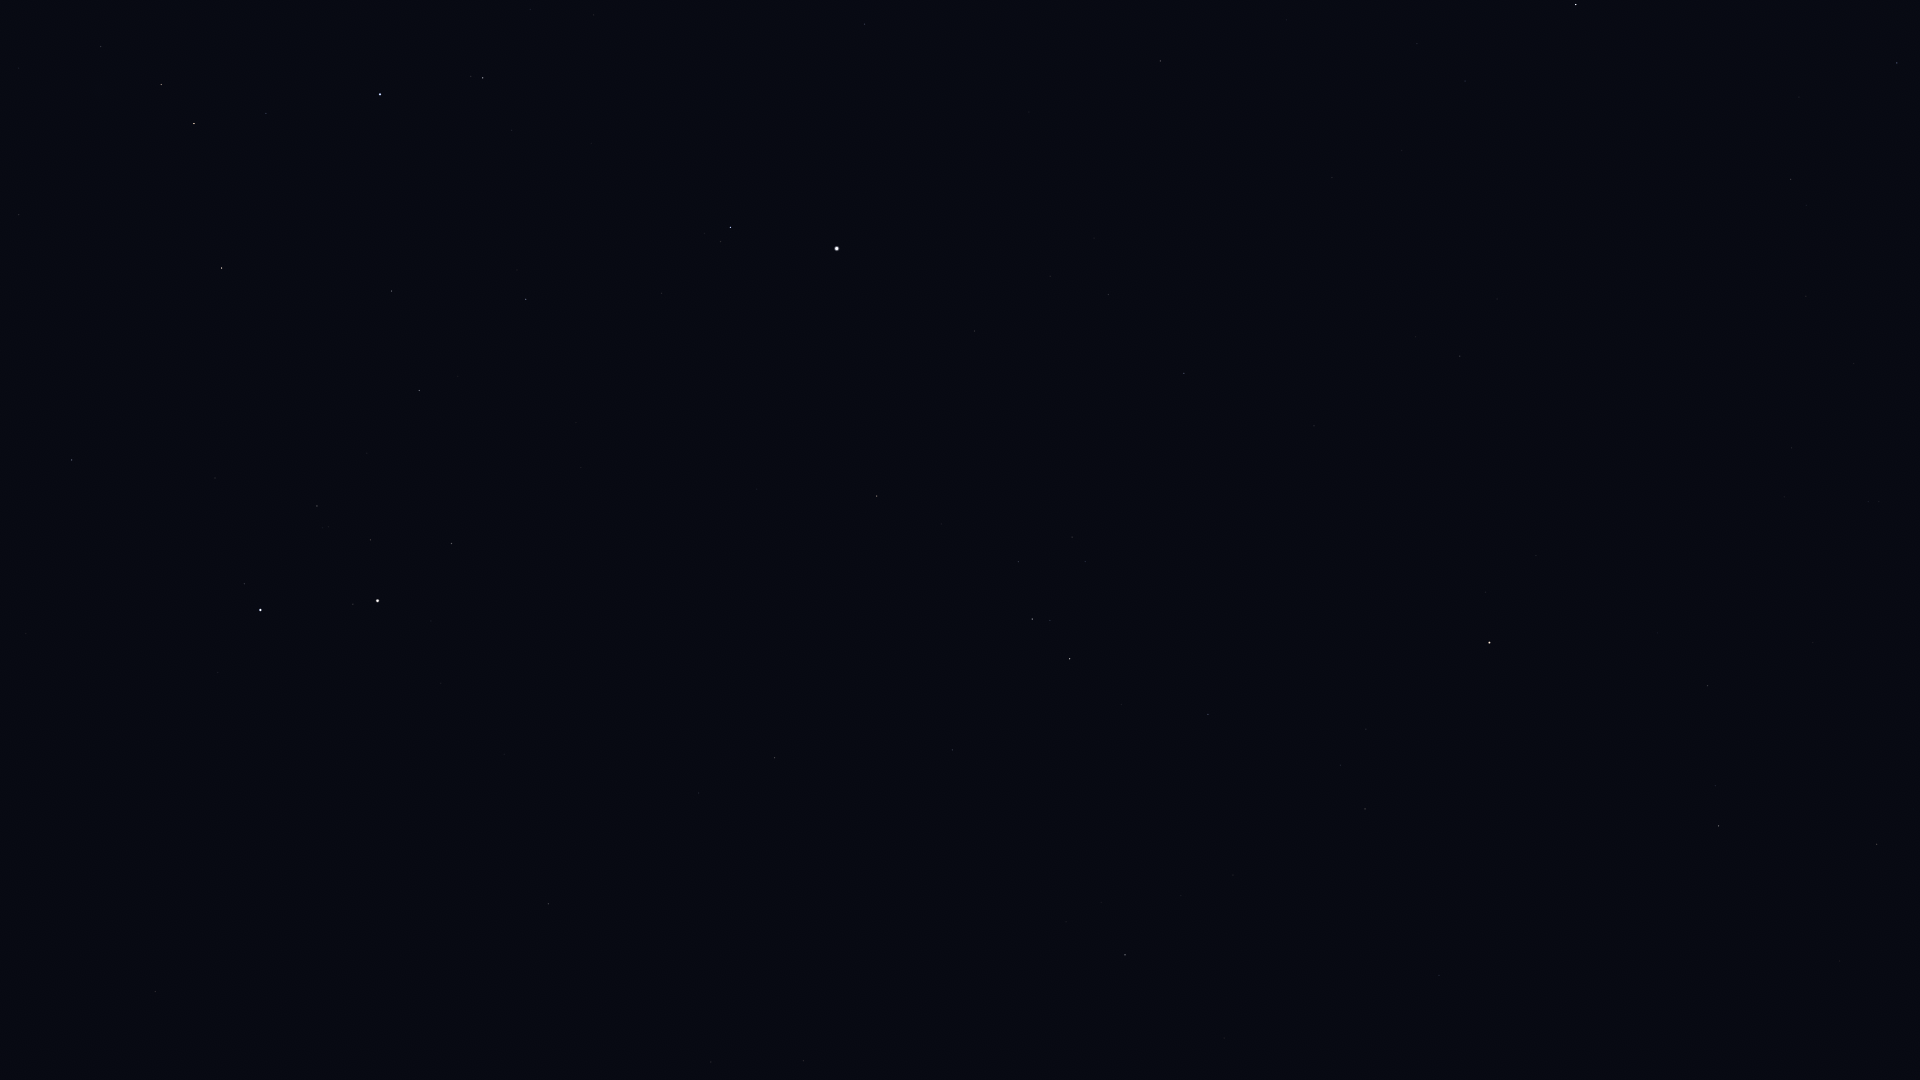

Data behind this chart, as committed beside it:
Star_ID, Name, X, Y
28734, HIP 28734, 101, 46
29655, HIP 29655, 161, 84
30343, HIP 30343, 194, 123
30883, HIP 30883, 266, 113
31681, HIP 31681, 380, 94
31978, HIP 31978, 530, 9
32246, HIP 32246, 221, 268
32362, HIP 32362, 483, 78
32533, HIP 32533, 594, 15
33018, HIP 33018, 72, 460
34088, HIP 34088, 391, 291
34693, HIP 34693, 215, 478
34769, HIP 34769, 864, 24
35350, HIP 35350, 526, 299
35550, HIP 35550, 419, 390
36046, HIP 36046, 317, 506
36188, Gomeisa, 730, 227
36850, Castor, 260, 610
36962, HIP 36962, 370, 540
37279, Procyon, 837, 248
37447, HIP 37447, 1160, 61
37740, HIP 37740, 451, 543
37826, Pollux, 377, 601
39211, HIP 39211, 1050, 276
39757, Tureis, 1576, 4
39863, HIP 39863, 1108, 294
40167, Tegmine, 684, 586
40526, Tarf, 877, 496
40843, HIP 40843, 504, 754
40881, Piautos, 574, 713
41075, Alsciaukat, 155, 991
42402, Minchir, 1072, 537
42446, Gakyid, 869, 663
42556, Meleph, 732, 754
42806, Asellus Borealis, 699, 793
42828, HIP 42828, 1897, 63
42911, Asellus Australis, 774, 758
43109, Ashlesha, 1032, 619
43409, HIP 43409, 1791, 179
43587, Copernicus, 574, 927
43674, Stribor, 471, 993
44066, Acubens, 952, 750
44946, Nahn, 762, 933
45336, HIP 45336, 1208, 714
45751, HIP 45751, 1536, 555
46390, Alphard, 1489, 642
46750, Alterf, 803, 1061
47431, Ukdah, 1365, 809
47508, Subra, 1125, 955
48356, Zhang, 1707, 686
48615, Felis, 1813, 642
48711, Bibhā, 1477, 864
49641, HIP 49641, 1439, 975
49841, HIP 49841, 1718, 826
51069, HIP 51069, 1877, 844
